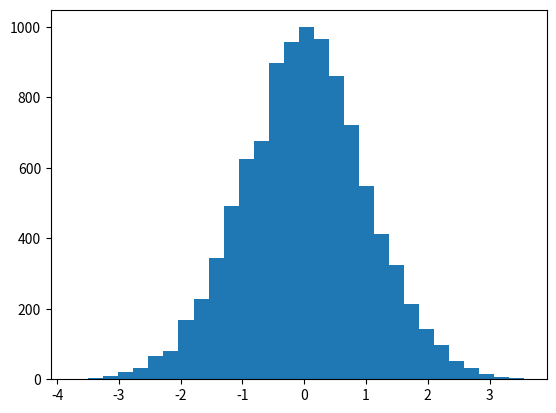

Source code (Python): (Note: this script raises an exception after producing the figure.)
import math
import numpy as np
import scipy
import scipy.integrate
import matplotlib.pyplot as plt
import time





# Box Mueller Method
# take independent random variables x1,x2 that are uniformally distributed
# in interval (0,1)

time_start = time.process_time()
x1 = np.random.random(10000)
x2 = np.random.random(10000)
#plt.hist(x1,bins=30)
#plt.show()

# form new independent variables that have a standard normal distribution
# with mean = 0, sigma = 1

def gaussiandist(x1,x2):
    z1 = np.sqrt(-2*np.log(x1)) * np.cos(2*np.pi*x2)
    z2 = np.sqrt(-2*np.log(x1)) * np.sin(2*np.pi*x2)
    return z1,z2

z1,z2 = gaussiandist(x1,x2)

time_elapsed = (time.process_time() - time_start)
print(time_elapsed)


# this is a normal standard distribution to compare to the randomly generated distribution
mu = 0.0
sigma = 1.0
f = lambda x: np.exp((-(x-mu)**2)/(2*sigma**2))/np.sqrt(2*np.pi*sigma**2)
xnormal = np.arange(-4,4,.01)
ynormal = f(xnormal)


plt.hist(z1,bins=30,normed=1)
plt.plot(xnormal,ynormal, 'o-')
plt.title('Box Mueller Distribution $z_1$')
plt.xlabel('$z_1$')
plt.ylabel('Frequency')
plt.legend(('PDF','Samples'))
plt.show()

plt.hist(z2,bins=30,normed=1)
plt.plot(xnormal,ynormal, 'o-')
plt.title('Box Mueller Distribution $z_2$')
plt.xlabel('$z_2$')
plt.ylabel('Frequency')
plt.legend(('PDF','Samples'))
plt.show()

#plt.scatter(z1,z2)
#plt.xlabel('z1')
#plt.ylabel('z2')
#plt.show()










# von Neumann Method
# this is an acceptance-rejection technique
# take my normal distribution and create a uniform random distribution of x values
# between -10 and 10, so as to cover a 10sigma range in regards to the gaussian;
# then, given the random distribution of x values, I also form a normal random distribution
# of y values between 0 and the height of my gaussian;
# evaluate the Gaussian at each x value, and if the gaussian is above the randomly generated
# y value I keep the random x and random y value


time_start = time.process_time()

mu = 0.0
sigma = 1.0
f = lambda x: np.exp((-(x-mu)**2)/(2*sigma**2))/np.sqrt(2*np.pi*sigma**2)

#x = np.arange(-4,4,.01)
#y = f(x)
#plt.plot(x,y)
#plt.show()


xvalues = []
yvalues = []
n = 10000
for i in range(n):
    x = np.random.uniform(-10,10)
    #print x
    y = np.random.uniform(0,f(0))
    #print y
    if f(x)>=y:
        xvalues.append(x)
        yvalues.append(y)

# all accepted points within probability distribution are uniformly distributed


#print xvalues

time_elapsed = (time.process_time() - time_start)
print(time_elapsed)

#plt.scatter(xvalues,yvalues)
plt.hist(xvalues,bins=30,normed=1)
plt.plot(xnormal,ynormal, 'C1', linewidth=5.0)
plt.title('Von Neumann Distribution')
plt.ylabel('Frequency')
plt.xlabel('x')
plt.legend(('PDF','Samples'))
plt.show()










# Metropolis Method
# random walk method

time_start = time.process_time()

mu = 0.0
sigma = 1.0
f = lambda x: np.exp((-(x-mu)**2)/(2*sigma**2))/np.sqrt(2*np.pi*sigma**2)


n = 10000
# Choosing a random number from -1,1, doing so 10,000 times
delta = np.random.uniform(-1,1,n)

x = 0.

# this is the empty set that will hold my x values
vec = []
vec.append(x)

for i in range(1,n):
    # trial value is initial value plus a "random walk"
    trial = x + delta[i]
    # weight function is pdf(trial)/pdf(xvalue)
    weight = f(trial)/f(x)
    

    
    rprob = np.random.uniform(0,1)

    # accept the trial if the weight is greater than 1 or accept it with a random probability
    # between 0 and 1
    if weight >= 1 or rprob <= weight:
        x = trial
        vec.append(x)
        


time_elapsed = (time.process_time() - time_start)
print(time_elapsed)

plt.hist(vec, bins=30,normed=1)
plt.plot(xnormal,ynormal,'ro')
plt.title('Metropolis Method')
plt.ylabel('Frequency')
plt.xlabel('x')
plt.legend(('PDF','Samples'))
plt.show()










# C Code
# this is the code given in Homework Set 4


time_start = time.process_time()

n = 12
g = 0.0

xvalues = []
xvaluessquared = []

# I am running the code 10000 times

for m in range(10000):
    g = 0.0
    for i in range(0,n,1):
        g = g + np.random.uniform(0,1)

    x = g - n/2.
    xvalues.append(x)
    xvaluessquared.append(x**2)
    #print x


time_elapsed = (time.process_time() - time_start)
print(time_elapsed)

plt.hist(xvalues,bins=30,normed=1)
plt.plot(xnormal,ynormal, 'C1', linewidth=5.0)
plt.title('Algorithm Method')
plt.ylabel('Frequency')
plt.xlabel('x')
plt.legend(('PDF','Samples'))
plt.show()


# 1st Moment for C Code:
#mean = (1/10000)*sum(xvalues)
#print(mean)


# 2nd Moment for C Code:
#standarddev = ((1/(10000-1))**(1/2))*((sum(xvaluessquared)))**(1/2)
#print(standarddev)

# The standard deviation for the C Code provided is 1.0, as we expected


    


# I am overplotting a standard normal Gaussian distribution to demonstrate
# that each model generates a Gaussian distribution
    

# I also ran the times it took to compute each method
#  Box - .00088 sec
#  Van Neumann - .0654 sec
#  Metropolis - .0922 sec
#  C Code - .105 sec

# it makes sense that the Box method took the shortest time because it was using
# numpy functions.  The other three methods took longer because they were doing for loops
# 10000 times each, so they would naturally take longer to do.









